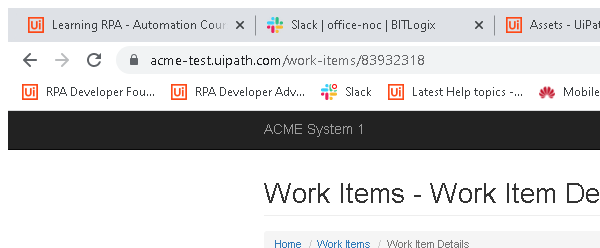
Task: Robotic Enterprise Framework
Workflow: System1_ExtractVendorInformation

Step 1: Attach Browser 'chrome.exe ACME' in window 'ACME System 1 - Work Items' (chrome.exe)

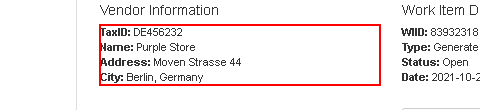
Step 2: get-text from the paragraph in window 'ACME System 1 - Work Items' (chrome.exe)